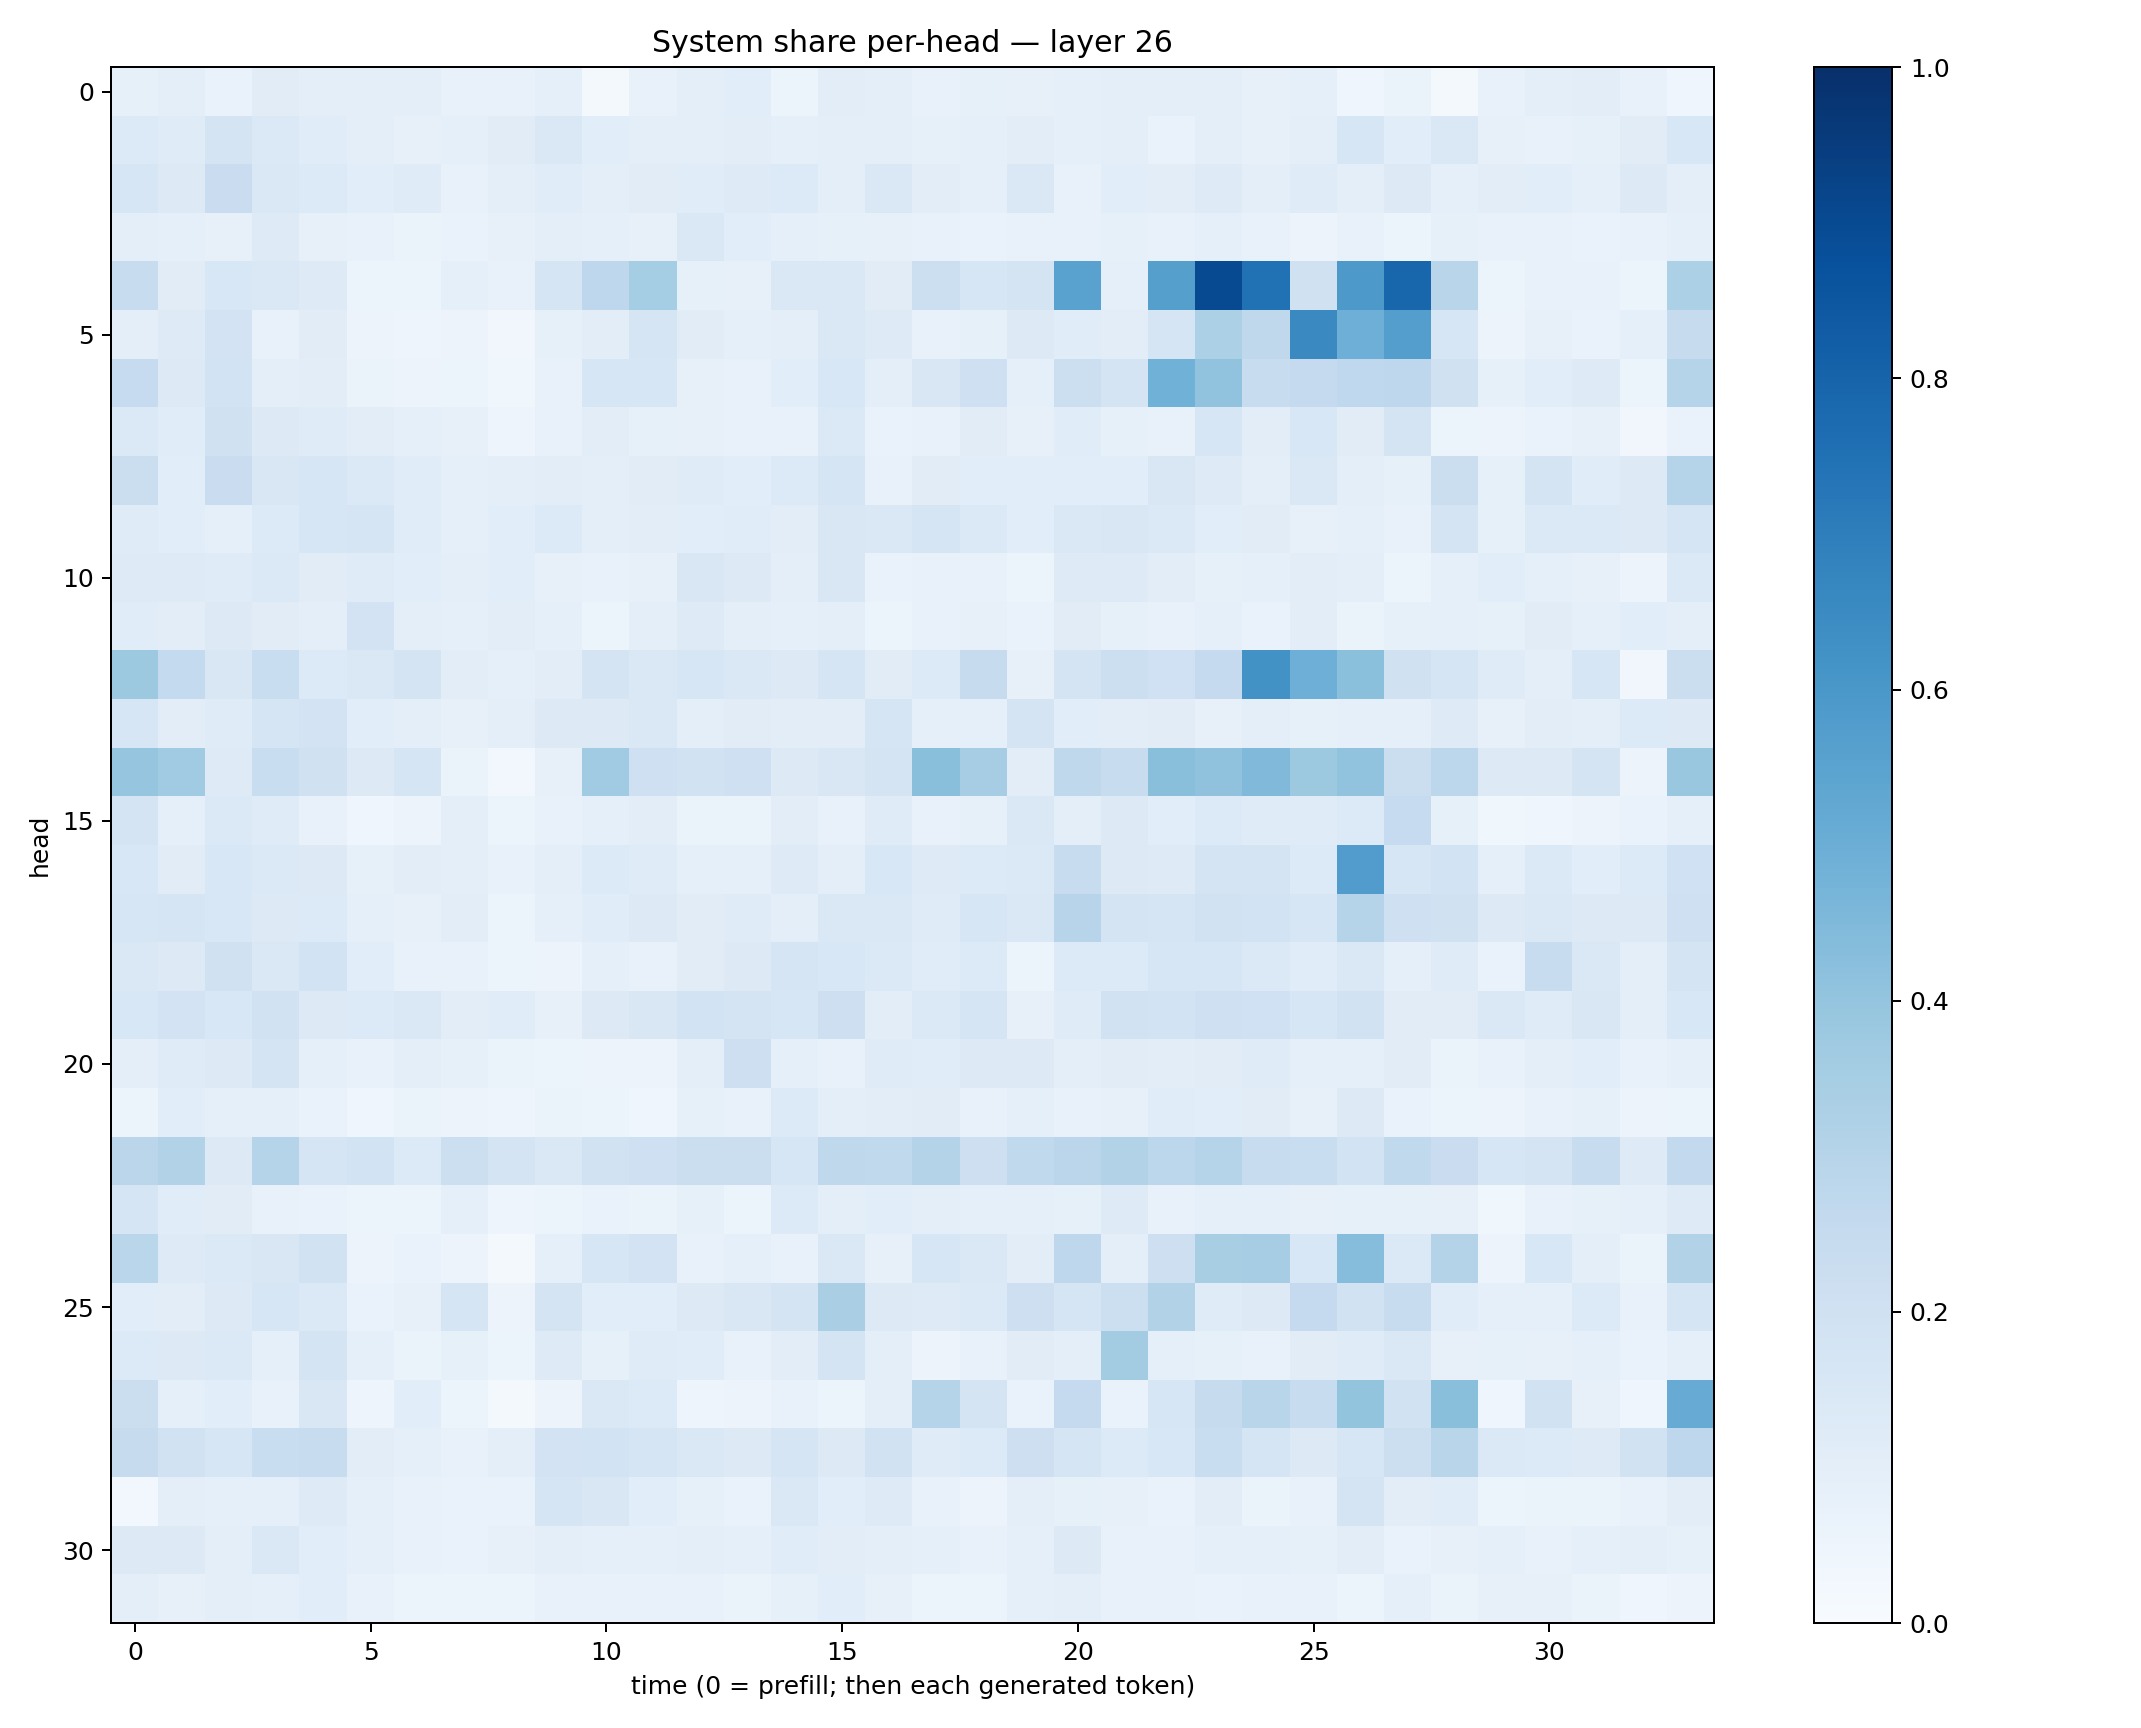

Values plotted in this chart, from the file beside it:
0.082914144, 0.09522519, 0.0692183, 0.1103559, 0.10016927, 0.10041028, 0.09610313, 0.07406887, 0.07232983, 0.09121014, 0.022101834, 0.07652992, 0.09764414, 0.1066793, 0.06148711, 0.10483202, 0.09862769, 0.07179926, 0.084409885, 0.078523435, 0.0890331, 0.09955767, 0.09731025, 0.10000464
0.1357, 0.1199, 0.1765, 0.1398, 0.1144, 0.09541, 0.08079, 0.08628, 0.1106, 0.1427, 0.1068, 0.1001, 0.09708, 0.1046, 0.09372, 0.09614, 0.1007, 0.08453, 0.09249, 0.1043, 0.08686, 0.09753, 0.06896, 0.09775
0.1582, 0.1283, 0.2297, 0.1476, 0.1331, 0.1069, 0.1208, 0.07762, 0.09648, 0.1168, 0.09897, 0.1098, 0.1162, 0.1228, 0.1354, 0.09741, 0.1475, 0.1017, 0.09226, 0.1432, 0.07445, 0.107, 0.1039, 0.1233
0.09432, 0.08948, 0.07863, 0.1249, 0.08037, 0.07446, 0.06377, 0.06946, 0.0787, 0.09473, 0.08735, 0.08021, 0.148, 0.1085, 0.08642, 0.08563, 0.08164, 0.0741, 0.07, 0.07351, 0.07062, 0.08348, 0.07119, 0.08831
0.2374, 0.1123, 0.1524, 0.1437, 0.1234, 0.06119, 0.05983, 0.09078, 0.07171, 0.1679, 0.2764, 0.3552, 0.0847, 0.07901, 0.142, 0.1449, 0.1102, 0.2186, 0.1602, 0.1766, 0.5544, 0.08913, 0.5655, 0.8982
0.09974, 0.1211, 0.1798, 0.07292, 0.1117, 0.05635, 0.04855, 0.05665, 0.03348, 0.08342, 0.1035, 0.1712, 0.1095, 0.08879, 0.09595, 0.1419, 0.1219, 0.07434, 0.08442, 0.1279, 0.115, 0.1045, 0.1674, 0.3304
0.2465, 0.1309, 0.1875, 0.09633, 0.1021, 0.06476, 0.05573, 0.05255, 0.03899, 0.07285, 0.1579, 0.1618, 0.08181, 0.0755, 0.1069, 0.1546, 0.09752, 0.152, 0.2061, 0.08698, 0.2159, 0.1728, 0.4851, 0.4033
0.1388, 0.1145, 0.1957, 0.1268, 0.1175, 0.1041, 0.08808, 0.08134, 0.05042, 0.07424, 0.1018, 0.08413, 0.0809, 0.07125, 0.07282, 0.1377, 0.06707, 0.07414, 0.1116, 0.07973, 0.1134, 0.08362, 0.07725, 0.1602
0.2243, 0.1068, 0.2268, 0.1512, 0.1577, 0.1394, 0.1135, 0.09266, 0.0978, 0.1029, 0.09867, 0.1104, 0.1176, 0.1081, 0.1331, 0.1668, 0.07321, 0.1126, 0.1077, 0.1065, 0.1074, 0.1086, 0.1484, 0.1228
0.1197, 0.1081, 0.09235, 0.1356, 0.1626, 0.1712, 0.1148, 0.09076, 0.1085, 0.1367, 0.09594, 0.1036, 0.1078, 0.1133, 0.1025, 0.1495, 0.1473, 0.1679, 0.137, 0.1086, 0.1434, 0.1514, 0.1378, 0.1081
0.1215, 0.1227, 0.1174, 0.1391, 0.1117, 0.12, 0.1082, 0.09607, 0.1057, 0.07822, 0.075, 0.08164, 0.1518, 0.1312, 0.09895, 0.1486, 0.06681, 0.07206, 0.07557, 0.06169, 0.1222, 0.1216, 0.1032, 0.0855
0.1139, 0.1016, 0.1264, 0.1117, 0.09639, 0.1805, 0.09637, 0.0861, 0.1024, 0.0905, 0.05972, 0.09626, 0.1224, 0.09971, 0.08674, 0.09682, 0.06089, 0.07186, 0.07855, 0.06947, 0.1121, 0.08394, 0.07788, 0.08661
0.3763, 0.2558, 0.1523, 0.2333, 0.135, 0.1455, 0.1763, 0.1047, 0.0936, 0.1046, 0.1755, 0.1476, 0.1625, 0.1473, 0.1303, 0.1656, 0.1099, 0.1351, 0.245, 0.07882, 0.1765, 0.2173, 0.2006, 0.2508
0.1636, 0.1029, 0.1179, 0.1674, 0.1811, 0.106, 0.09566, 0.0803, 0.09464, 0.1253, 0.1315, 0.1409, 0.09801, 0.1094, 0.1046, 0.1033, 0.1681, 0.08828, 0.09225, 0.1731, 0.1068, 0.1054, 0.1097, 0.08018
0.3981, 0.364, 0.1216, 0.2337, 0.1979, 0.1292, 0.1689, 0.06301, 0.03043, 0.08098, 0.3643, 0.2083, 0.1902, 0.2085, 0.1277, 0.1519, 0.175, 0.4224, 0.3495, 0.1021, 0.2723, 0.2412, 0.4237, 0.4063
0.1723, 0.08669, 0.1383, 0.1172, 0.07602, 0.04023, 0.05712, 0.09601, 0.06022, 0.07087, 0.08937, 0.1045, 0.06369, 0.06537, 0.1044, 0.07121, 0.1192, 0.07211, 0.08485, 0.1481, 0.09696, 0.1288, 0.1075, 0.1366
0.1529, 0.1114, 0.1526, 0.1375, 0.1322, 0.08402, 0.1023, 0.09646, 0.07505, 0.1014, 0.1363, 0.1177, 0.08728, 0.0904, 0.1218, 0.09467, 0.1535, 0.1238, 0.1334, 0.1383, 0.2382, 0.1324, 0.1233, 0.1731
0.1614, 0.166, 0.1546, 0.1293, 0.1358, 0.09059, 0.07892, 0.105, 0.05874, 0.08811, 0.1155, 0.1324, 0.1105, 0.1211, 0.1013, 0.1451, 0.1478, 0.1189, 0.1609, 0.1407, 0.2961, 0.1745, 0.1685, 0.1951
0.1462, 0.1327, 0.1988, 0.1456, 0.1838, 0.1091, 0.07217, 0.07783, 0.06206, 0.05549, 0.08858, 0.0754, 0.1129, 0.1269, 0.1648, 0.154, 0.1368, 0.1158, 0.1338, 0.05198, 0.1356, 0.1329, 0.1623, 0.163
0.1535, 0.1827, 0.1544, 0.1889, 0.1275, 0.1358, 0.1442, 0.1052, 0.1137, 0.07897, 0.1254, 0.1519, 0.1861, 0.1765, 0.1623, 0.2116, 0.1026, 0.1376, 0.1649, 0.08041, 0.1173, 0.1922, 0.1843, 0.2048
0.09419, 0.119, 0.1295, 0.1761, 0.08905, 0.07474, 0.09422, 0.08515, 0.06512, 0.06057, 0.05718, 0.05626, 0.09491, 0.2136, 0.09081, 0.07745, 0.118, 0.116, 0.1294, 0.1324, 0.09913, 0.1108, 0.1054, 0.1117
0.06129, 0.1071, 0.0888, 0.09012, 0.07029, 0.04329, 0.06514, 0.05693, 0.0484, 0.06429, 0.05247, 0.04653, 0.08278, 0.07385, 0.1331, 0.09914, 0.1029, 0.1122, 0.07587, 0.0893, 0.0779, 0.08001, 0.1161, 0.1084
0.2851, 0.3086, 0.1272, 0.3022, 0.1685, 0.1864, 0.1332, 0.2182, 0.1735, 0.1418, 0.1886, 0.2077, 0.2246, 0.2226, 0.1588, 0.2717, 0.2637, 0.3053, 0.211, 0.2631, 0.2821, 0.3127, 0.2792, 0.3017
0.1678, 0.1145, 0.1094, 0.07749, 0.0692, 0.05154, 0.06192, 0.08758, 0.04962, 0.06204, 0.06861, 0.06281, 0.08303, 0.05897, 0.1364, 0.09386, 0.1065, 0.09794, 0.09296, 0.09205, 0.083, 0.1226, 0.07119, 0.08866
0.2874, 0.1217, 0.1401, 0.1507, 0.1889, 0.05607, 0.06865, 0.05645, 0.02241, 0.08721, 0.1624, 0.1807, 0.07188, 0.09155, 0.0754, 0.1451, 0.08145, 0.1585, 0.1461, 0.1016, 0.2768, 0.09812, 0.2139, 0.3436
0.1068, 0.1034, 0.1254, 0.1624, 0.1393, 0.06985, 0.08198, 0.1713, 0.05816, 0.1793, 0.1069, 0.1091, 0.131, 0.1519, 0.1783, 0.3397, 0.1297, 0.1234, 0.1389, 0.2128, 0.1662, 0.2181, 0.3141, 0.1204
0.1341, 0.1269, 0.1403, 0.09023, 0.1775, 0.0877, 0.06308, 0.0837, 0.05384, 0.1244, 0.08322, 0.1202, 0.1165, 0.07451, 0.1051, 0.1756, 0.09746, 0.05574, 0.07586, 0.1115, 0.09942, 0.3573, 0.09107, 0.08276
0.2219, 0.09014, 0.1089, 0.07532, 0.1522, 0.04979, 0.1069, 0.06162, 0.02336, 0.05717, 0.1438, 0.133, 0.04797, 0.05687, 0.0736, 0.06012, 0.09671, 0.2975, 0.175, 0.06702, 0.253, 0.06666, 0.1609, 0.2432
0.2434, 0.1886, 0.1609, 0.2326, 0.241, 0.1018, 0.08764, 0.07253, 0.09545, 0.1807, 0.1838, 0.1659, 0.1457, 0.1269, 0.1647, 0.1277, 0.1922, 0.1179, 0.1367, 0.2131, 0.1704, 0.1337, 0.1531, 0.2335
0.03044, 0.0941, 0.09248, 0.09294, 0.1224, 0.09076, 0.07606, 0.06728, 0.06897, 0.1713, 0.1498, 0.1092, 0.08314, 0.06654, 0.1438, 0.1074, 0.1221, 0.07577, 0.05522, 0.09974, 0.08235, 0.07906, 0.06803, 0.1028
0.1325, 0.1293, 0.09636, 0.1409, 0.1062, 0.08867, 0.07254, 0.06748, 0.08191, 0.09736, 0.08601, 0.09282, 0.0977, 0.09309, 0.1152, 0.1048, 0.09442, 0.09088, 0.0743, 0.08986, 0.1302, 0.07227, 0.07698, 0.09169
0.09738, 0.07881, 0.09561, 0.08828, 0.1081, 0.07073, 0.05281, 0.06056, 0.05368, 0.07761, 0.07234, 0.07618, 0.07493, 0.06595, 0.08287, 0.1074, 0.08191, 0.05875, 0.06241, 0.08736, 0.09984, 0.07725, 0.07386, 0.06985
